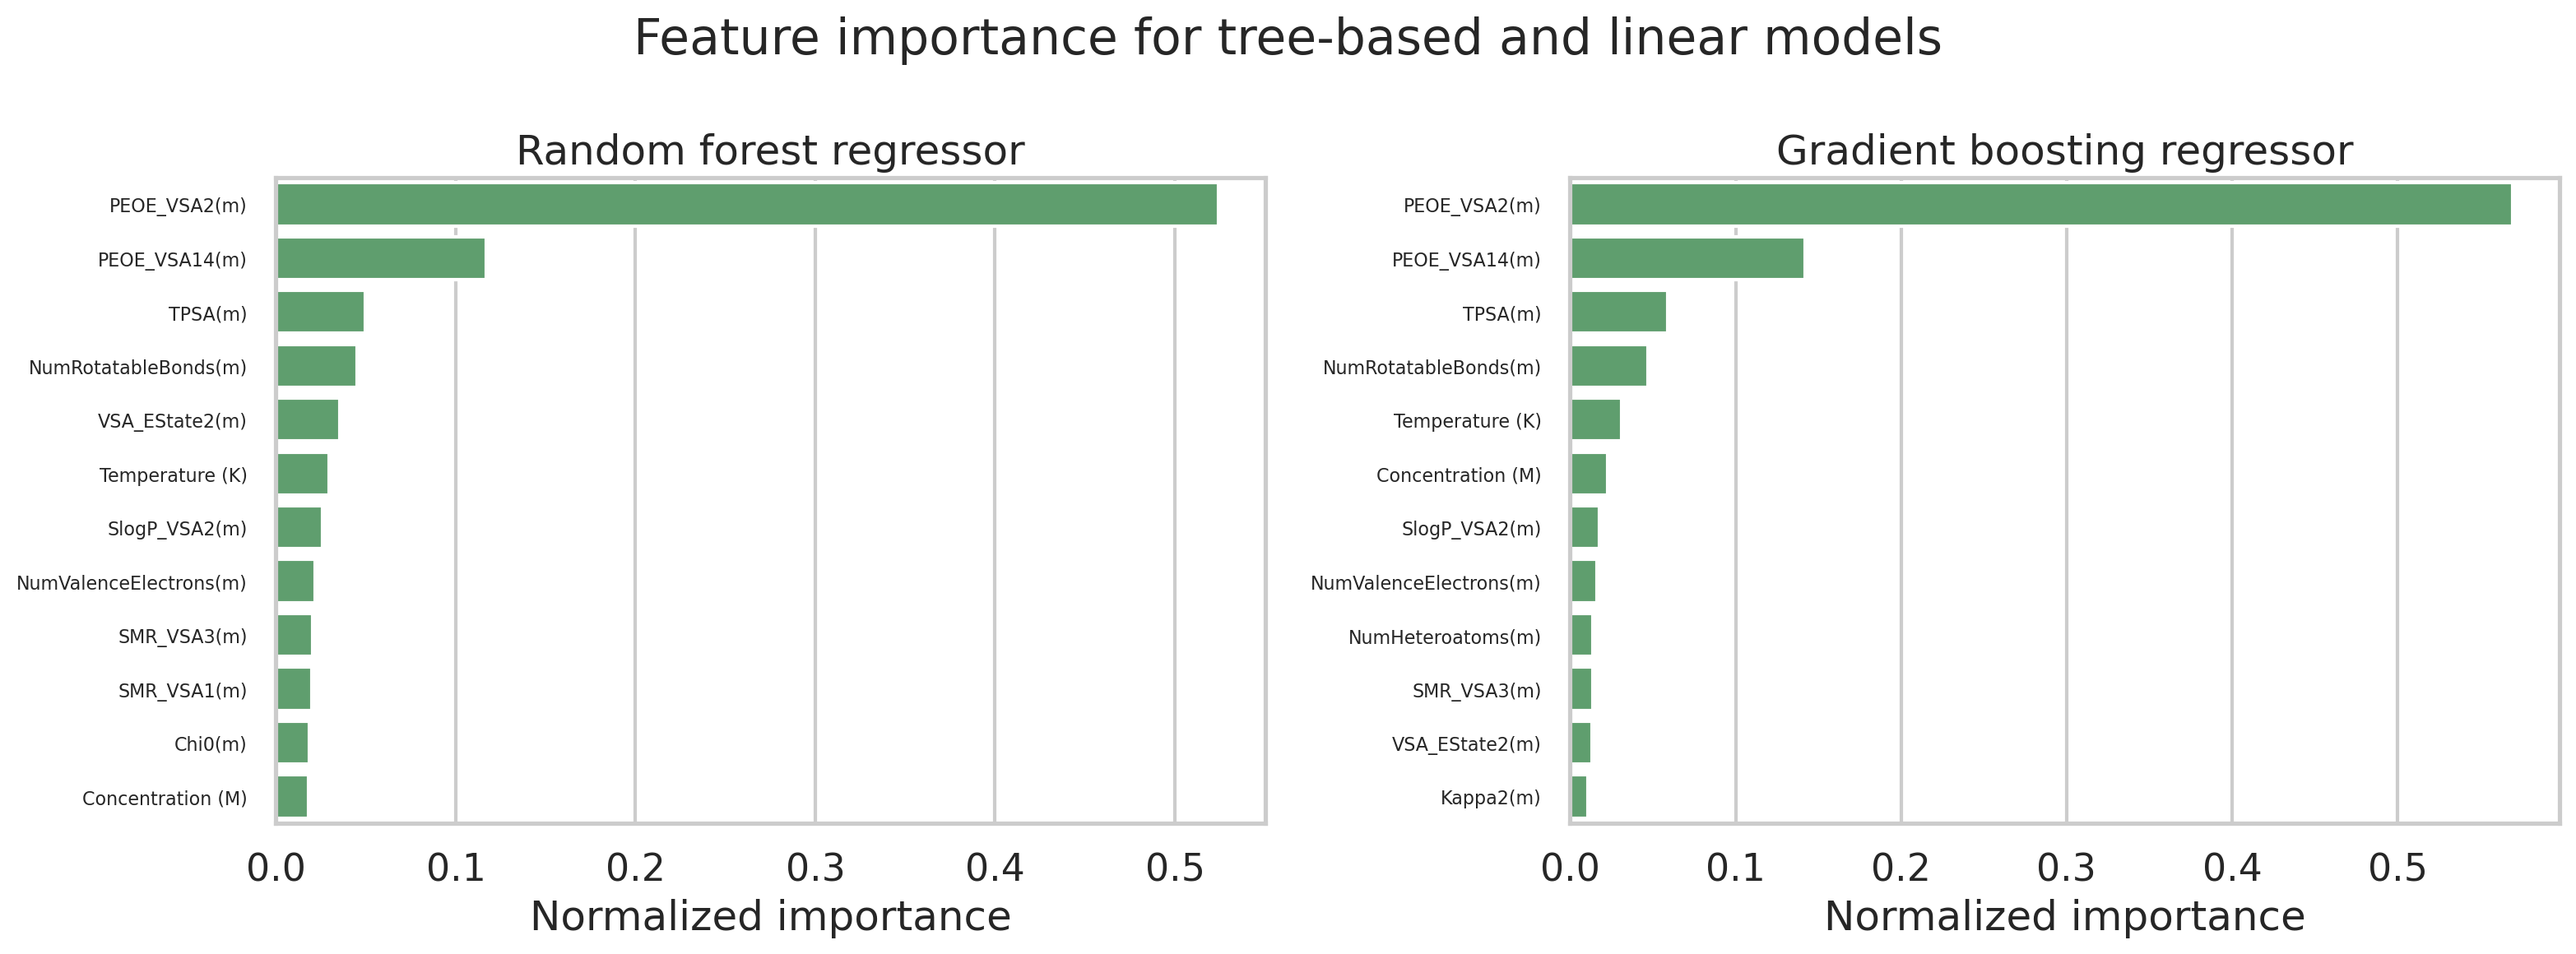

Data behind this chart, as committed beside it:
model, display_name, feature, raw_value, absolute_value, normalized_importance
random_forest, Random forest regressor, PEOE_VSA2(m), 0.5241, 0.5241, 0.5241
random_forest, Random forest regressor, PEOE_VSA14(m), 0.1168, 0.1168, 0.1168
random_forest, Random forest regressor, TPSA(m), 0.04967, 0.04967, 0.04967
random_forest, Random forest regressor, NumRotatableBonds(m), 0.04525, 0.04525, 0.04525
random_forest, Random forest regressor, VSA_EState2(m), 0.03565, 0.03565, 0.03565
random_forest, Random forest regressor, Temperature (K), 0.02952, 0.02952, 0.02952
random_forest, Random forest regressor, SlogP_VSA2(m), 0.02586, 0.02586, 0.02586
random_forest, Random forest regressor, NumValenceElectrons(m), 0.02155, 0.02155, 0.02155
random_forest, Random forest regressor, SMR_VSA3(m), 0.02043, 0.02043, 0.02043
random_forest, Random forest regressor, SMR_VSA1(m), 0.02002, 0.02002, 0.02002
random_forest, Random forest regressor, Chi0(m), 0.01837, 0.01837, 0.01837
random_forest, Random forest regressor, Concentration (M), 0.01818, 0.01818, 0.01818
random_forest, Random forest regressor, Kappa2(m), 0.01763, 0.01763, 0.01763
random_forest, Random forest regressor, NumHAcceptors(m), 0.01159, 0.01159, 0.01159
random_forest, Random forest regressor, Density_medium (kg/m3), 0.01082, 0.01082, 0.01082
random_forest, Random forest regressor, EState_VSA10(m), 0.00903, 0.00903, 0.00903
random_forest, Random forest regressor, Molar Mass_medium (g/mol), 0.008466, 0.008466, 0.008466
random_forest, Random forest regressor, NumHeteroatoms(m), 0.00759, 0.00759, 0.00759
random_forest, Random forest regressor, Melting Point_medium (K), 0.005978, 0.005978, 0.005978
random_forest, Random forest regressor, NOCount(m), 0.003413, 0.003413, 0.003413
random_forest, Random forest regressor, Atomic Number_metal, 0.0, 0.0, 0.0
random_forest, Random forest regressor, Outer shell electrons_metal, 0.0, 0.0, 0.0
random_forest, Random forest regressor, Melting Point_metal  (K), 0.0, 0.0, 0.0
random_forest, Random forest regressor, Boiling Point_metal  (K), 0.0, 0.0, 0.0
random_forest, Random forest regressor, First IE_metal  (kJ/mol), 0.0, 0.0, 0.0
random_forest, Random forest regressor, Density_metal  (g/cm3), 0.0, 0.0, 0.0
random_forest, Random forest regressor, Covalent Radius_metal, 0.0, 0.0, 0.0
random_forest, Random forest regressor, Atomic Radius_metal, 0.0, 0.0, 0.0
random_forest, Random forest regressor, Electron Affinity_metal  (kJ/mol), 0.0, 0.0, 0.0
random_forest, Random forest regressor, Third IE_metal  (kJ/mol), 0.0, 0.0, 0.0
random_forest, Random forest regressor, Second IE_metal  (kJ/mol), 0.0, 0.0, 0.0
random_forest, Random forest regressor, Standard Entropy_metal (J/mol.K), 0.0, 0.0, 0.0
random_forest, Random forest regressor, Pauling EN_metal, 0.0, 0.0, 0.0
random_forest, Random forest regressor, Ionic Radius_metal, 0.0, 0.0, 0.0
gradient_boosting, Gradient boosting regressor, PEOE_VSA2(m), 0.5694, 0.5694, 0.5694
gradient_boosting, Gradient boosting regressor, PEOE_VSA14(m), 0.142, 0.142, 0.142
gradient_boosting, Gradient boosting regressor, TPSA(m), 0.0588, 0.0588, 0.0588
gradient_boosting, Gradient boosting regressor, NumRotatableBonds(m), 0.04699, 0.04699, 0.04699
gradient_boosting, Gradient boosting regressor, Temperature (K), 0.03084, 0.03084, 0.03084
gradient_boosting, Gradient boosting regressor, Concentration (M), 0.02286, 0.02286, 0.02286
gradient_boosting, Gradient boosting regressor, SlogP_VSA2(m), 0.01753, 0.01753, 0.01753
gradient_boosting, Gradient boosting regressor, NumValenceElectrons(m), 0.01614, 0.01614, 0.01614
gradient_boosting, Gradient boosting regressor, NumHeteroatoms(m), 0.01382, 0.01382, 0.01382
gradient_boosting, Gradient boosting regressor, SMR_VSA3(m), 0.01357, 0.01357, 0.01357
gradient_boosting, Gradient boosting regressor, VSA_EState2(m), 0.01342, 0.01342, 0.01342
gradient_boosting, Gradient boosting regressor, Kappa2(m), 0.01093, 0.01093, 0.01093
gradient_boosting, Gradient boosting regressor, Density_medium (kg/m3), 0.008024, 0.008024, 0.008024
gradient_boosting, Gradient boosting regressor, SMR_VSA1(m), 0.007207, 0.007207, 0.007207
gradient_boosting, Gradient boosting regressor, NumHAcceptors(m), 0.006971, 0.006971, 0.006971
gradient_boosting, Gradient boosting regressor, Chi0(m), 0.006675, 0.006675, 0.006675
gradient_boosting, Gradient boosting regressor, Molar Mass_medium (g/mol), 0.005578, 0.005578, 0.005578
gradient_boosting, Gradient boosting regressor, Melting Point_medium (K), 0.003467, 0.003467, 0.003467
gradient_boosting, Gradient boosting regressor, EState_VSA10(m), 0.003421, 0.003421, 0.003421
gradient_boosting, Gradient boosting regressor, NOCount(m), 0.002392, 0.002392, 0.002392
gradient_boosting, Gradient boosting regressor, Atomic Number_metal, 0.0, 0.0, 0.0
gradient_boosting, Gradient boosting regressor, Outer shell electrons_metal, 0.0, 0.0, 0.0
gradient_boosting, Gradient boosting regressor, Melting Point_metal  (K), 0.0, 0.0, 0.0
gradient_boosting, Gradient boosting regressor, Boiling Point_metal  (K), 0.0, 0.0, 0.0
gradient_boosting, Gradient boosting regressor, First IE_metal  (kJ/mol), 0.0, 0.0, 0.0
gradient_boosting, Gradient boosting regressor, Density_metal  (g/cm3), 0.0, 0.0, 0.0
... 76 more rows
